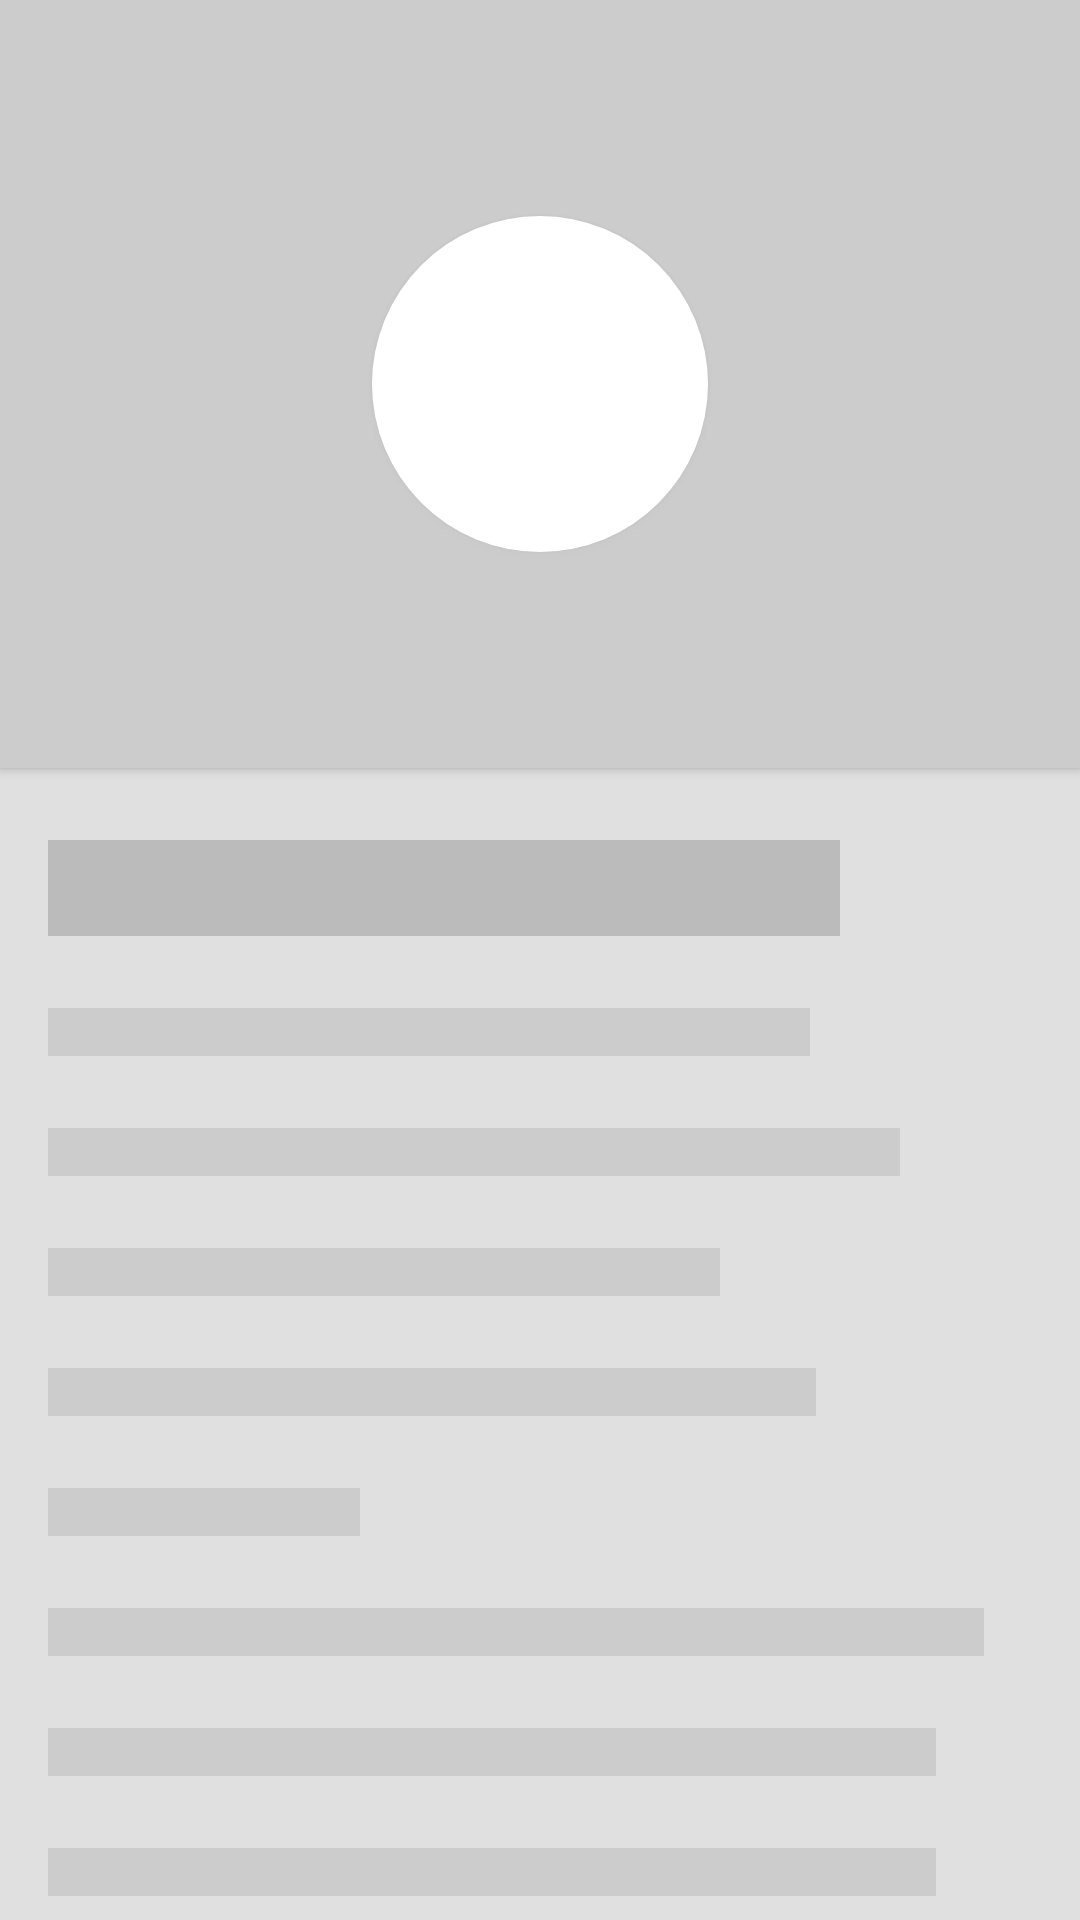

Here is an Android app screen rendered from its layout file. Give the layout XML and the strings, colors and styles it references.
<!-- AndroidManifest.xml: application theme AppTheme -->
<!-- res/layout/activity_curved_motion_detail.xml -->
<?xml version="1.0" encoding="utf-8"?>
<ScrollView

    xmlns:android="http://schemas.android.com/apk/res/android"

    xmlns:tools="http://schemas.android.com/tools"

    android:layout_width="match_parent"

    android:layout_height="match_parent"

    tools:context="com.jlt.movement.CurveMotionDetail"

    >

    

    <LinearLayout

        android:layout_width="match_parent"

        android:layout_height="match_parent"

        android:orientation="vertical"

        >

        

        <FrameLayout

            android:layout_width="match_parent"

            android:layout_height="256dp"

            android:background="#ccc"

            android:elevation="2dp"

            >

            

            <View

                android:id="@+id/acmd_v_avatar"

                android:layout_width="112dp"

                android:layout_height="112dp"

                android:layout_gravity="center"

                android:background="@drawable/avatar"

                android:elevation="3dp"

                android:transitionName="@string/transition_avatar"

                />

        </FrameLayout>

        

        <View

            android:layout_width="match_parent"

            android:layout_height="32dp"

            android:layout_marginTop="24dp"

            android:layout_marginStart="@dimen/layout_padding"

            android:layout_marginEnd="80dp"

            android:background="#bbb"

            />

        <View

            android:layout_width="match_parent"

            android:layout_height="16dp"

            android:layout_marginTop="24dp"

            android:layout_marginStart="@dimen/layout_padding"

            android:layout_marginEnd="90dp"

            android:background="#ccc"

            />

        <View

            android:layout_width="match_parent"

            android:layout_height="16dp"

            android:layout_marginTop="24dp"

            android:layout_marginStart="@dimen/layout_padding"

            android:layout_marginEnd="60dp"

            android:background="#ccc"

            />

        <View

            android:layout_width="match_parent"

            android:layout_height="16dp"

            android:layout_marginTop="24dp"

            android:layout_marginStart="@dimen/layout_padding"

            android:layout_marginEnd="120dp"

            android:background="#ccc"

            />

        <View

            android:layout_width="match_parent"

            android:layout_height="16dp"

            android:layout_marginTop="24dp"

            android:layout_marginStart="@dimen/layout_padding"

            android:layout_marginEnd="88dp"

            android:background="#ccc"

            />

        <View

            android:layout_width="match_parent"

            android:layout_height="16dp"

            android:layout_marginTop="24dp"

            android:layout_marginStart="@dimen/layout_padding"

            android:layout_marginEnd="240dp"

            android:background="#ccc"

            />

        <View

            android:layout_width="match_parent"

            android:layout_height="16dp"

            android:layout_marginTop="24dp"

            android:layout_marginStart="@dimen/layout_padding"

            android:layout_marginEnd="32dp"

            android:background="#ccc"

            />

        <View

            android:layout_width="match_parent"

            android:layout_height="16dp"

            android:layout_marginTop="24dp"

            android:layout_marginStart="@dimen/layout_padding"

            android:layout_marginEnd="48dp"

            android:background="#ccc"

            />

        <View

            android:layout_width="match_parent"

            android:layout_height="16dp"

            android:layout_marginTop="24dp"

            android:layout_marginStart="@dimen/layout_padding"

            android:layout_marginEnd="48dp"

            android:background="#ccc"

            />

    </LinearLayout>


</ScrollView>
<!-- resources referenced by this layout -->
<resources>
  <dimen name="layout_padding">16dp</dimen>
  <!-- drawable avatar (drawable) -->
  <?xml version="1.0" encoding="utf-8"?>
  <shape
  
      xmlns:android="http://schemas.android.com/apk/res/android"
  
      android:shape="oval"
  
      >
  
      
  
      <solid android:color="#fff" />
  
  </shape>
  <string name="transition_avatar">avatar</string>
  <style name="AppTheme" parent="Theme.AppCompat.Light.DarkActionBar">
  
          <item name="android:statusBarColor">@color/colorStatusBar</item>
  
          <item name="android:windowBackground">@color/colorWindowBackground</item>
  
      </style>
  <color name="colorStatusBar">#3F51B5</color>
  <color name="colorWindowBackground">#E0E0E0</color>
</resources>
